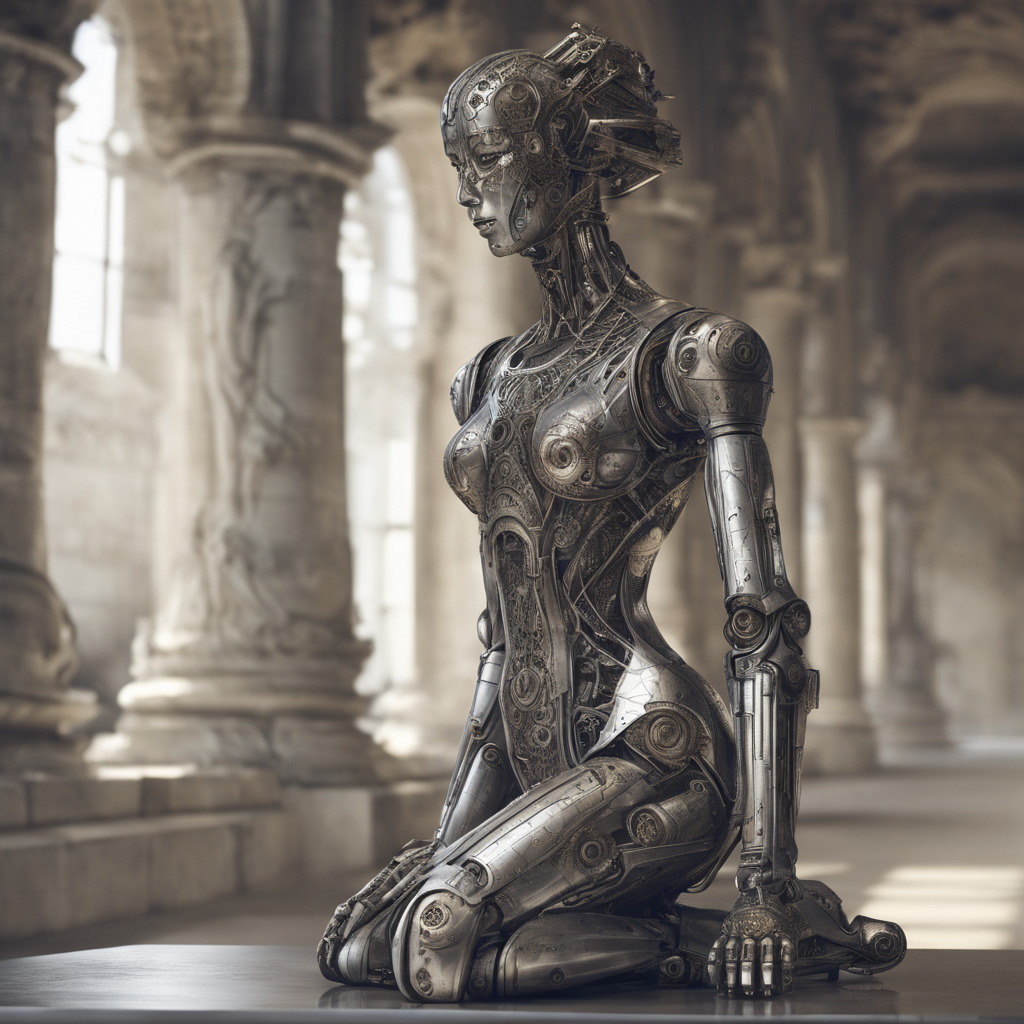
Generation parameters embedded in this image by AUTOMATIC1111 Stable Diffusion web UI or a fork of it (Forge, ...) (PNG 'parameters' text chunk):
Roboticizer,Create a hyper-realistic digital painting of the Venus de Milo reimagined as an advanced robot, exuding a dramatic and sorrowful aura. Her robotic form is crafted from high-quality metal with exceptionally detailed engravings and filigree, showcasing an intricate blend of classical artistry and futuristic design. The metal should have a texture similar to aged bronze or weathered silver, adding a historical touch to the robotic figure. Venus's pose is melancholic, with her head gently tilted downwards, suggesting a sense of deep contemplation or lamentation. The robotic face, while retaining the serene beauty of the original sculpture, should have subtle mechanical features that convey a poignant expression. The background is an ethereal, dimly-lit setting, possibly an abandoned classical temple or a futuristic gallery, with dramatic lighting casting stark shadows and highlighting the exquisite details of her metallic body. The overall atmosphere should be one of haunting beauty, blending the sorrowful grace of the ancient world with the solemn elegance of robotic art.
Steps: 30, Sampler: DPM++ 2M Karras, CFG scale: 7, Seed: 4286404194, Size: 1024x1024, Model hash: e6bb9ea85b, Model: sd_xl_base_1.0_0.9vae, Refiner model: sd_xl_refiner_1.0_0.9vae, Refiner steps: 6, Version: v1.7.0